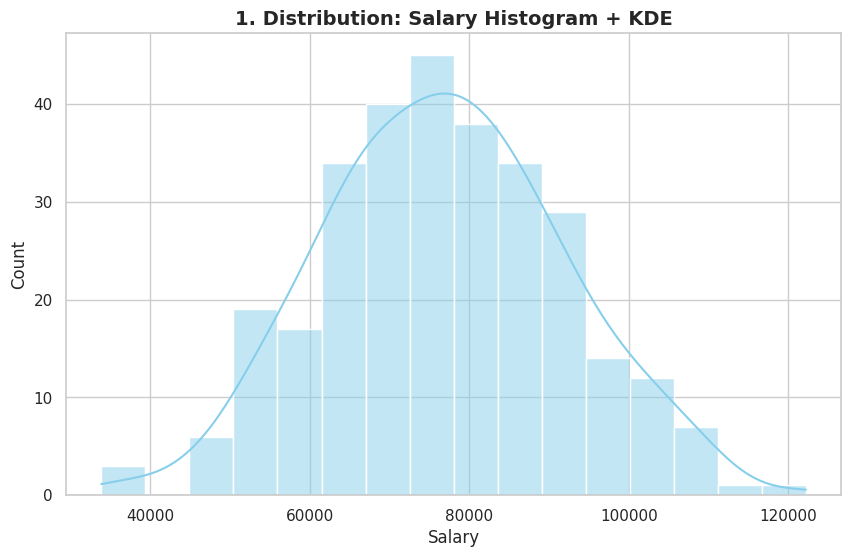
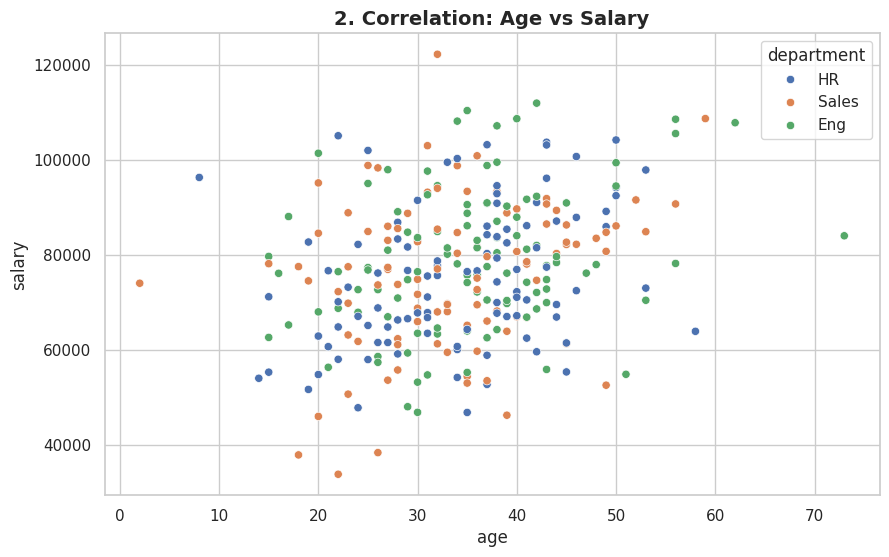
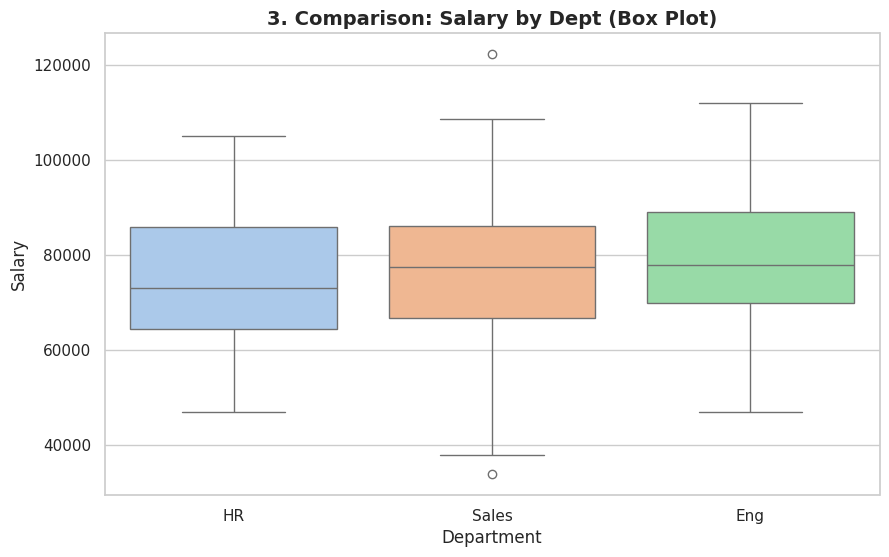
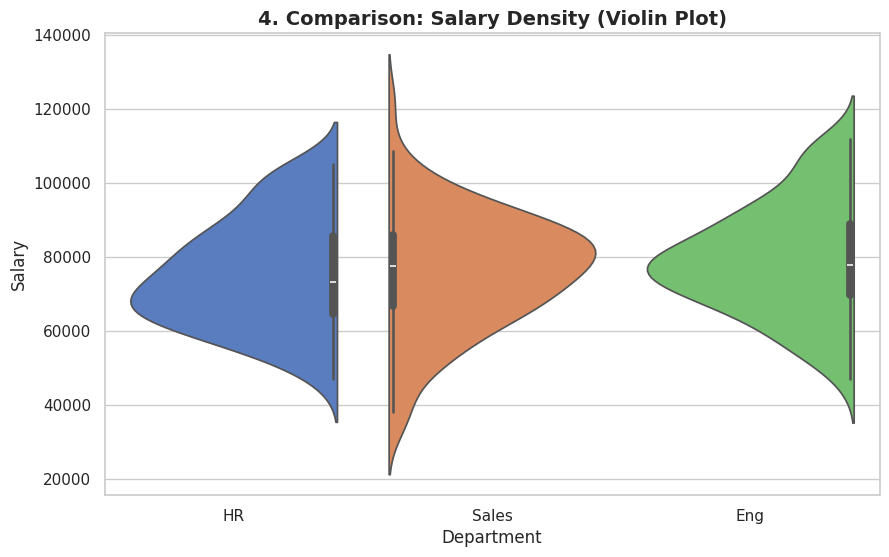

These charts were generated, in order, by the following Python code:
import matplotlib.pyplot as plt
# PdfPages is no longer needed
import seaborn as sns
import pandas as pd
import numpy as np

def generate_analysis_pdf():
    # 1. Setup Synthetic Data
    np.random.seed(42)
    n = 300
    
    data = {
        'age': np.random.normal(35, 10, n).astype(int),
        'salary': np.random.normal(60000, 15000, n),
        'department': np.random.choice(['Sales', 'Eng', 'HR'], n),
        'performance_score': np.random.uniform(1, 10, n)
    }
    # Add correlation: higher age -> slightly higher salary
    data['salary'] += (data['age'] * 500)
    
    df = pd.DataFrame(data)

    # 2. Generate Separate PDFs
    
    # --- Plot 1: Distribution (Univariate) ---
    fig1, ax1 = plt.subplots(figsize=(10, 6))
    sns.histplot(data=df, x="salary", kde=True, color="skyblue", ax=ax1)
    
    ax1.set_title("1. Distribution: Salary Histogram + KDE", fontsize=14, fontweight='bold')
    ax1.set_xlabel("Salary")
    
    # Transparency settings
    fig1.patch.set_alpha(0.0)
    ax1.patch.set_alpha(0.0)
    
    fig1.savefig("01_distribution.pdf", transparent=True)
    plt.close(fig1)

    # --- Plot 2: Correlation (Bivariate) ---
    fig2, ax2 = plt.subplots(figsize=(10, 6))
    sns.scatterplot(data=df, x="age", y="salary", hue="department", palette="deep", ax=ax2)
    
    ax2.set_title("2. Correlation: Age vs Salary", fontsize=14, fontweight='bold')
    
    # Transparency settings
    fig2.patch.set_alpha(0.0)
    ax2.patch.set_alpha(0.0)
    
    fig2.savefig("02_correlation.pdf", transparent=True)
    plt.close(fig2)

    # --- Plot 3: Comparison (Box Plot) ---
    fig3, ax3 = plt.subplots(figsize=(10, 6))
    sns.boxplot(data=df, x="department", y="salary", palette="pastel", ax=ax3)
    
    ax3.set_title("3. Comparison: Salary by Dept (Box Plot)", fontsize=14, fontweight='bold')
    ax3.set_xlabel("Department")
    ax3.set_ylabel("Salary")
    
    # Transparency settings
    fig3.patch.set_alpha(0.0)
    ax3.patch.set_alpha(0.0)
    
    fig3.savefig("03_boxplot.pdf", transparent=True)
    plt.close(fig3)

    # --- Plot 4: Comparison (Violin Plot) ---
    fig4, ax4 = plt.subplots(figsize=(10, 6))
    sns.violinplot(data=df, x="department", y="salary", palette="muted", split=True, ax=ax4)
    
    ax4.set_title("4. Comparison: Salary Density (Violin Plot)", fontsize=14, fontweight='bold')
    ax4.set_xlabel("Department")
    ax4.set_ylabel("Salary")
    
    # Transparency settings
    fig4.patch.set_alpha(0.0)
    ax4.patch.set_alpha(0.0)
    
    fig4.savefig("04_violinplot.pdf", transparent=True)
    plt.close(fig4)
        
    print("Successfully generated 4 separate PDF files.")

if __name__ == "__main__":
    # Settings for nicer visuals
    sns.set_theme(style="whitegrid")
    generate_analysis_pdf()
